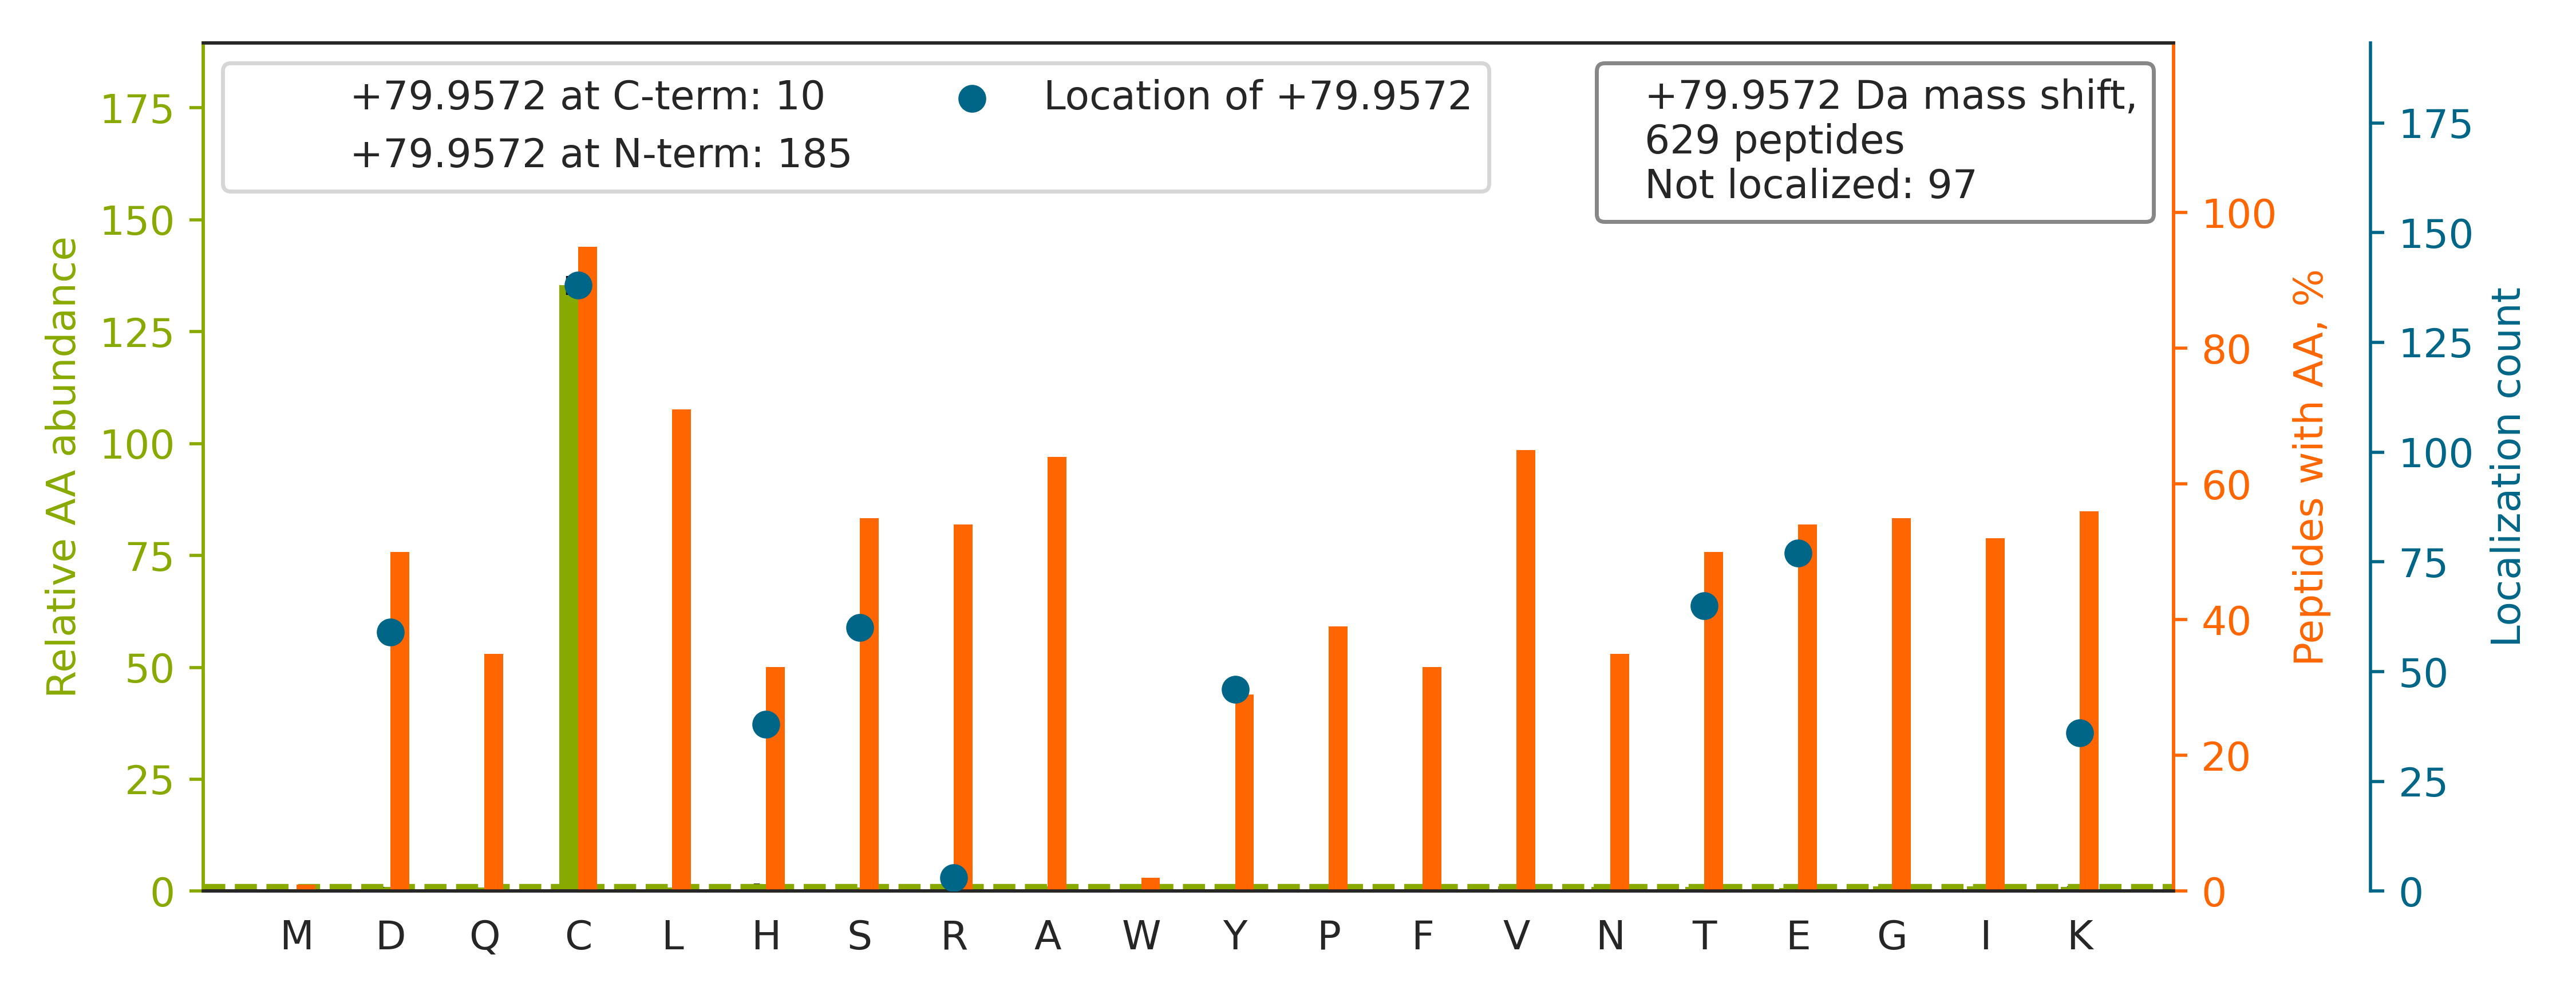

The table this chart was drawn from, first rows:
top isoform	localization score	spectrum
K.GPAVGID[+80]LGTTYSCVGVFQHGK.V	0.9223	HF170411_DM_HeLa_Fwd_GSK591_Input_07.499…
K.VNIE[+80]GGAIALGHPLGASGCR.I	1	HF170411_DM_HeLa_Fwd_GSK591_Input_11.390…
R.ADHQPLTEASYVNLPT[+80]IALCNTDSPLR.Y	0.7998	HF170411_DM_HeLa_Fwd_GSK591_Input_11.554…
K.VAH[+80]ALAEGLGVIACIGEK.L	0.9987	HF170411_DM_HeLa_Fwd_GSK591_Input_13.469…
K.VPAD[+80]TEVVCAPPTAYIDFAR.Q	0.8219	HF170411_DM_HeLa_Fwd_GSK591_Input_13.535…
R.GE[+80]VPCTVTSASPLEEATLSELK.T	0.9987	HF170411_DM_HeLa_Fwd_GSK591_Input_14.537…
R.GIT[+80]NLCVIGGDGSLTGANLFR.K	0.9152	HF170411_DM_HeLa_Fwd_GSK591_Input_06.552…
R.D[+80]LSHIGDAVVISCAK.D	0.9998	HF170411_DM_HeLa_Fwd_GSK591_Input_13.408…
R.H[+80]AELIASTFVDQCK.T	0.9917	HF170411_DM_HeLa_Fwd_GSK591_Input_09.354…
R.K[+80]VIGIECSSISDYAVK.I	1	HF170411_DM_HeLa_Fwd_GSK591_Input_11.385…
R.AC[+80]YLSINPQKDETLETEK.A	0.9451	HF170411_DM_HeLa_Fwd_GSK591_Input_11.369…
K.VAAQC[+80]SHAAVSAYK.Q	0.9126	HF170411_DM_HeLa_Fwd_GSK591_Input_15.129…
K.GLGT[+80]DEDSLIEIICSR.T	0.7632	HF170411_DM_HeLa_Fwd_GSK591_Input_11.559…
R.C[+80]IPALDSLTPANEDQK.I	0.9993	HF170411_DM_HeLa_Fwd_GSK591_Input_08.481…
K.AC[+80]ANPAAGSVILLENLR.F	0.9988	HF170411_DM_HeLa_Fwd_GSK591_Input_10.565…
R.VALAGT[+80]FHYYSCER.A	0.9979	HF170411_DM_HeLa_Fwd_GSK591_Input_11.345…
K.D[+80]LEEDHACIPIKK.S	0.8779	HF170411_DM_HeLa_Fwd_GSK591_Input_05.244…
K.K[+80]LENCNYAVELGK.H	0.2408	HF170411_DM_HeLa_Fwd_GSK591_Input_07.283…
R.E[+80]IVHLQAGQCGNQIGAK.F	0.9997	HF170411_DM_HeLa_Fwd_GSK591_Input_09.280…
K.NAGNC[+80]LSPAVIVGLLK.E	0.9911	HF170411_DM_HeLa_Fwd_GSK591_Input_09.564…
K.GVGT[+80]DEACLIEILASR.S	0.7658	HF170411_DM_HeLa_Fwd_GSK591_Input_09.563…
K.T[+80]HEAEIVEGENHTYCIR.F	0.9163	HF170411_DM_HeLa_Fwd_GSK591_Input_02.225…
R.GY[+80]HYATCLEGALK.I	0.9935	HF170411_DM_HeLa_Fwd_GSK591_Input_07.359…
K.ALY[+80]DTFSAFGNILSCK.V	0.8613	HF170411_DM_HeLa_Fwd_GSK591_Input_07.568…
R.ETDCGVHINAGPEIGVASTK.A		HF170411_DM_HeLa_Fwd_GSK591_Input_07.349…
R.VPT[+80]ANVSVVDLTCR.L	0.9923	HF170411_DM_HeLa_Fwd_GSK591_Input_11.428…
R.GFGH[+80]IGIAVPDVYSACK.R	0.9884	HF170411_DM_HeLa_Fwd_GSK591_Input_14.442…
R.AC[+80]AELHQNVNVK.N	0.4554	HF170411_DM_HeLa_Fwd_GSK591_Input_06.147…
R.NALVS[+80]HLDGTTPVCEDIGR.S	0.9823	HF170411_DM_HeLa_Fwd_GSK591_Input_10.394…
R.ESCLEAYTGIVQGLK.G		HF170411_DM_HeLa_Fwd_GSK591_Input_06.550…
K.CLE[+80]LFSELAEDKENYK.K	0.1789	HF170411_DM_HeLa_Fwd_GSK591_Input_06.511…
K.H[+80]VPDSGATATAYLCGVK.G	1	HF170411_DM_HeLa_Fwd_GSK591_Input_07.333…
R.H[+80]SSLAGCQIINYR.T	0.9247	HF170411_DM_HeLa_Fwd_GSK591_Input_03.296…
R.K[+80]TCAAQLVSYPGK.N	0.9027	HF170411_DM_HeLa_Fwd_GSK591_Input_06.253…
R.VCH[+80]AHPTLSEAFR.E	0.01423	HF170411_DM_HeLa_Fwd_GSK591_Input_09.201…
R.IS[+80]LGLPVGAVINCADNTGAK.N	1	HF170411_DM_HeLa_Fwd_GSK591_Input_15.521…
K.SIE[+80]IPRPVDGVEVPGCGK.I	0.03902	HF170411_DM_HeLa_Fwd_GSK591_Input_08.403…
K.LVE[+80]ALCAEHQINLIK.V	0.9942	HF170411_DM_HeLa_Fwd_GSK591_Input_16.359…
R.SLHDALCVLAQTVK.D		HF170411_DM_HeLa_Fwd_GSK591_Input_08.538…
K.FLD[+80]GNELTLADCNLLPK.L	0.9465	HF170411_DM_HeLa_Fwd_GSK591_Input_13.538…
K.IPGE[+80]KDSVICLK.G	0.9179	HF170411_DM_HeLa_Fwd_GSK591_Input_07.314…
K.TCGFDFTGAVEDISK.I		HF170411_DM_HeLa_Fwd_GSK591_Input_11.557…
K.T[+80]IGGGDDSFTTFFCETGAGK.H	0.9919	HF170411_DM_HeLa_Fwd_GSK591_Input_09.561…
R.GFC[+80]FITYTDEEPVKK.L	0.7501	HF170411_DM_HeLa_Fwd_GSK591_Input_11.453…
K.HELQANCYEEVKDR.C		HF170411_DM_HeLa_Fwd_GSK591_Input_15.160…
R.LIE[+80]GLSHEVIVSAACGR.N	0.9998	HF170411_DM_HeLa_Fwd_GSK591_Input_08.392…
K.VH[+80]NDAQSFDYDHDAFLGAEEAK.T	0.9928	HF170411_DM_HeLa_Fwd_GSK591_Input_10.345…
K.GLE[+80]STTLADKDGEIYCK.G	0.8305	HF170411_DM_HeLa_Fwd_GSK591_Input_14.292…
K.IFVGNVS[+80]AACTSQELR.S	0.9984	HF170411_DM_HeLa_Fwd_GSK591_Input_07.429…
R.LIAS[+80]YCNVGDIEGASK.I	0.9136	HF170411_DM_HeLa_Fwd_GSK591_Input_04.420…
K.GFC[+80]YVEFDEVDSLK.E	0.9739	HF170411_DM_HeLa_Fwd_GSK591_Input_13.536…
R.HACVPVD[+80]FEEVHVSSNADEEDIR.N	0.4422	HF170411_DM_HeLa_Fwd_GSK591_Input_11.376…
R.Y[+80]TCHVQHEGLPKPLTLR.W	0.9342	HF170411_DM_HeLa_Fwd_GSK591_Input_10.243…
R.AAVE[+80]EGIVLGGGCALLR.C	0.6985	HF170411_DM_HeLa_Fwd_GSK591_Input_08.542…
K.VT[+80]VAGLAGKDPVQCSR.D	1	HF170411_DM_HeLa_Fwd_GSK591_Input_14.275…
R.TREEECHFYAGGQVY[+80]PGEASR.V	0.5934	HF170411_DM_HeLa_Fwd_GSK591_Input_14.255…
R.E[+80]LAQQVQQVAAEYCR.A	1	HF170411_DM_HeLa_Fwd_GSK591_Input_07.443…
K.E[+80]IYTHFTCATDTK.N	0.9938	HF170411_DM_HeLa_Fwd_GSK591_Input_11.276…
R.YASIC[+80]QQNGIVPIVEPEILPDGDHDLKR.C	0.6775	HF170411_DM_HeLa_Fwd_GSK591_Input_11.514…
K.NVT[+80]DVVNTCHDAGISK.K	0.8264	HF170411_DM_HeLa_Fwd_GSK591_Input_09.257…
... 569 more rows
